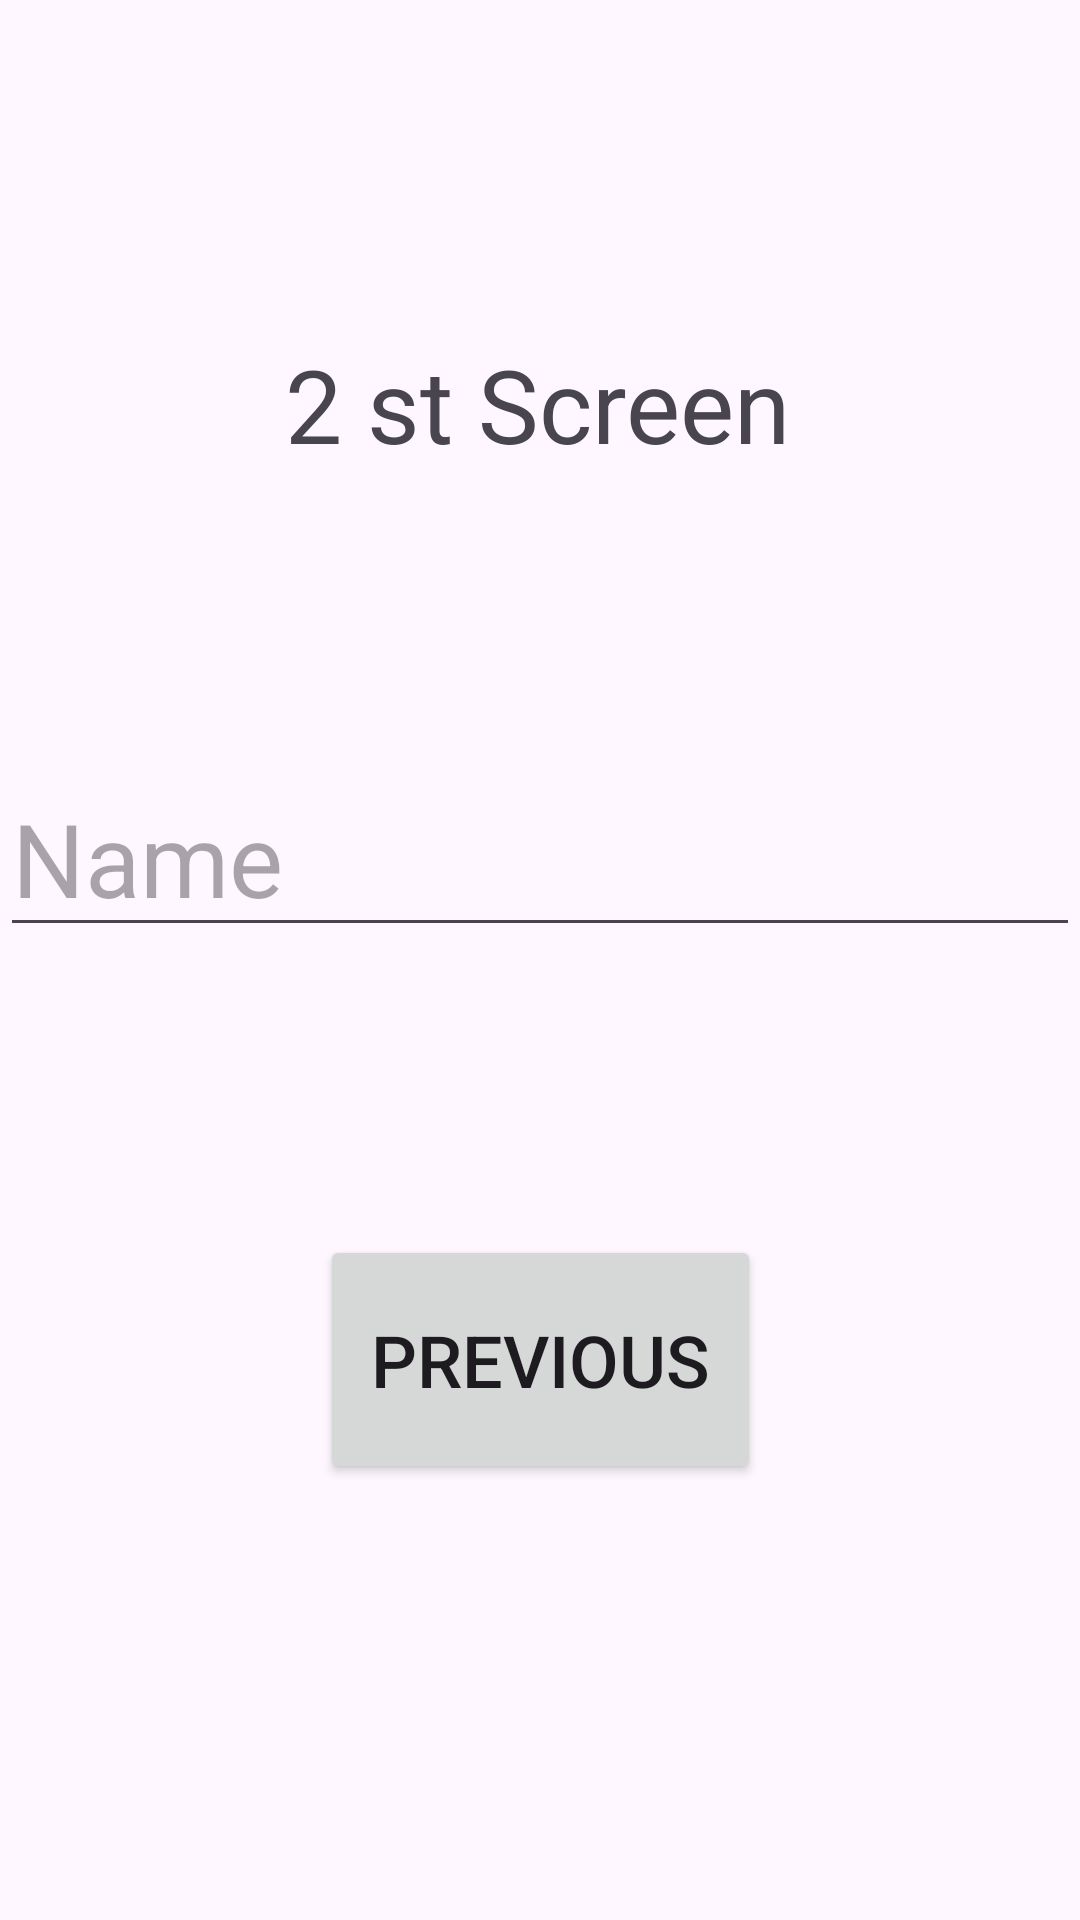

The Android layout XML behind this screen, and the referenced resources:
<!-- AndroidManifest.xml: application theme Theme.IntentandYasamDongusuAktiviti -->
<!-- res/layout/activity_next.xml -->
<?xml version="1.0" encoding="utf-8"?>
<androidx.constraintlayout.widget.ConstraintLayout xmlns:android="http://schemas.android.com/apk/res/android"
    xmlns:app="http://schemas.android.com/apk/res-auto"
    xmlns:tools="http://schemas.android.com/tools"
    android:layout_width="match_parent"
    android:layout_height="match_parent"
    tools:context=".NextActivity">

    <TextView
        android:id="@+id/textView2"
        android:layout_width="wrap_content"
        android:layout_height="wrap_content"
        android:layout_marginTop="112dp"
        android:text="2 st Screen"
        android:textSize="34sp"
        app:layout_constraintEnd_toEndOf="parent"
        app:layout_constraintHorizontal_bias="0.497"
        app:layout_constraintStart_toStartOf="parent"
        app:layout_constraintTop_toTopOf="parent" />

    <EditText
        android:id="@+id/nameText2"
        android:layout_width="wrap_content"
        android:layout_height="wrap_content"

        android:layout_marginTop="96dp"
        android:ems="10"
        android:hint="Name"
        android:inputType="text"

        android:textSize="34sp"
        app:layout_constraintEnd_toEndOf="parent"
        app:layout_constraintHorizontal_bias="0.454"
        app:layout_constraintStart_toStartOf="parent"
        app:layout_constraintTop_toBottomOf="@+id/textView2" />

    <Button
        android:id="@+id/button2"
        android:layout_width="147dp"
        android:layout_height="83dp"
        android:layout_marginTop="96dp"
        android:onClick="previous"
        android:text="Previous"
        android:textSize="24sp"
        app:layout_constraintEnd_toEndOf="parent"
        app:layout_constraintStart_toStartOf="parent"
        app:layout_constraintTop_toBottomOf="@+id/nameText2" />
</androidx.constraintlayout.widget.ConstraintLayout>
<!-- resources referenced by this layout -->
<resources>
  <style name="Theme.IntentandYasamDongusuAktiviti" parent="Base.Theme.IntentandYasamDongusuAktiviti" />
  <style name="Base.Theme.IntentandYasamDongusuAktiviti" parent="Theme.Material3.DayNight.NoActionBar">
          
          
      </style>
</resources>
